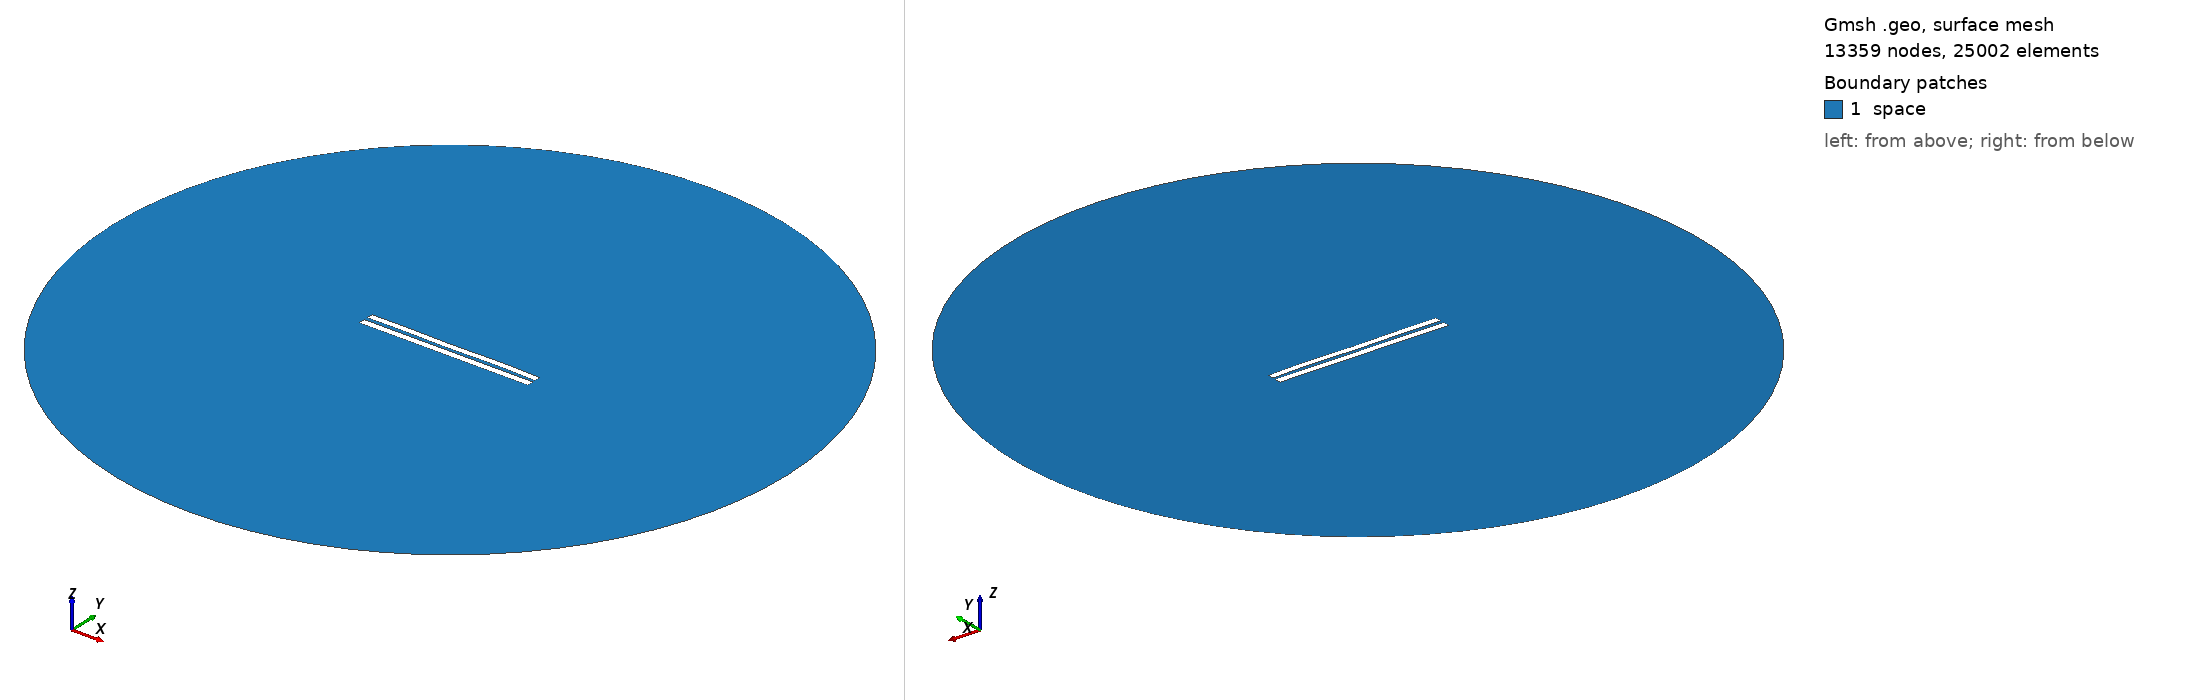

Gmsh geometry script, surface-meshed: 13359 nodes, 25002 surface elements. Boundary patches (legend numbers): 1 space. Left view from above one corner, right view from below the opposite corner. Legend entries are the model's physical surfaces. The drawing asked Gmsh for element sizes between 1% and 20% of the model's largest extent; the script's own settings can give other sizes.

=== 5060.geo (drawn) ===
//---------------------------------------
// Geometry kernel
//---------------------------------------

SetFactory("OpenCASCADE");



//---------------------------------------
// Parameters of the geometry
//---------------------------------------

// Overetch of the upper plate
overetch = 0.125;

// Distance between the plates
distance = 2.25;

// Discretization over the x axis (for the deformation)
nx = 50; 

// Length of the plate
L = 100 - overetch; 

// Number of modes
n = 4; 

// 1st mode coefficient
coeff(1) = -0.15;
beta(1) = 0.596864 * 3.1415926535 / L;

// 2nd mode coefficient
coeff(2) = 0.0;
beta(2) = 1.49418 * 3.1415926535 / L;

// 3rd mode coefficient
coeff(3) = -0.075;
beta(3) = 2.50025 * 3.1415926535 / L;

// 4th mode coefficient
coeff(4) = 0.15;
beta(4) = 3.49999 * 3.1415926535 / L;



//---------------------------------------
// Upper plate (deformed rectangle)
//---------------------------------------

// Coordiantes of the upper plate
xmin = -50;
xmax = 50 - overetch;

// Height of the upper plate
yheight = 4 - 2 * overetch;

// Indexes of the points
UpperID[] = {};
LowerID[] = {};
LeftID[] = {};
RightID[] = {};

// Point index
p = 1;

// Horizontal edges
For i In {1:nx}
    x = xmin + (i-1)*(xmax - xmin)/(nx-1);

    y_bottom = distance / 2 + overetch;
    For j In {1:n}
        C = (Cosh(beta(j)*L) + Cos(beta(j)*L)) / (Sinh(beta(j)*L) + Sin(beta(j)*L));
        y_bottom  = y_bottom + coeff(j) * (Cosh(beta(j)*(x+50)) - Cos(beta(j)*(x+50)) - C * (Sinh(beta(j)*(x+50)) - Sin(beta(j)*(x+50))));
    EndFor

    y_top = y_bottom + yheight;

    Point(p) = {x, y_top, 0, 1.0};
    UpperID[i] = p;
    p = p + 1;

    Point(p) = {x, y_bottom, 0, 1.0};
    LowerID[i] = p;
    p = p + 1;
EndFor

// Create point lists
UpperPts[] = {}; LowerPts[] = {};
For i In {1:nx}
  UpperPts[] += {UpperID[i]};
  LowerPts[] += {LowerID[i]};
EndFor

// Build splines
Spline(1) = {UpperPts[]};
Spline(2) = {LowerPts[]};
Line(3) = {LowerPts[nx-1], UpperPts[nx-1]};
Line(4) = {LowerPts[0], UpperPts[0]};

// Build the plane surface
Curve Loop(1) = {2, 3, -1, -4};
Plane Surface(1) = {1};



//---------------------------------------
// Lower plate (rectangle)
//---------------------------------------

// Vertices
Point(1001) = {-50, -1, 0, 1.0};
Point(1002) = { 50, -1, 0, 1.0};
Point(1003) = { 50,  -5, 0, 1.0};
Point(1004) = {-50,  -5, 0, 1.0};

// Edges
Line(5) = {1001, 1002};
Line(6) = {1002, 1003};
Line(7) = {1003, 1004};
Line(8) = {1004, 1001};

// Plane surface
Line Loop(2) = {5, 6, 7, 8};
Plane Surface(2) = {2}; 



//---------------------------------------
// Outer (fictious) boundary
//---------------------------------------

// Points
Point(1005) = {0, 0, 0};       // Center
Point(1006) = {200, 0, 0};     // Start point
Point(1007) = {0, 200, 0};     // 90 degrees
Point(1008) = {-200, 0, 0};    // 180 degrees
Point(1009) = {0, -200, 0};    // 270 degrees

// Circle arcs (each needs start, center, end)
Circle(9) = {1006, 1005, 1007};
Circle(10) = {1007, 1005, 1008};
Circle(11) = {1008, 1005, 1009};
Circle(12) = {1009, 1005, 1006};

// Plane surface for the entire domain
Curve Loop(3) = {9, 10, 11, 12};
Surface(3) = {3};

// Subtract the plates from the whole domain to obtain the actual domain where we want to solve the equations
BooleanDifference{ Surface{3}; Delete; }{ Surface{1}; Surface{2}; Delete; }




//---------------------------------------
// Transfinite Lines/Curves
//---------------------------------------

// Set the number of points on the boundaries
r = 7;

// Plates
Transfinite Curve {1, 2} = 50*r Using Progression 1;
Transfinite Curve {3, 4} = 2*r Using Progression 1;
Transfinite Line {5, 7} = 50*r Using Progression 1;
Transfinite Line {6, 8} = 2*r Using Progression 1;

// Outer boundary
Transfinite Line {9, 10, 11, 12} = 20 Using Progression 1;



//---------------------------------------
// Physical groups
//---------------------------------------                

// Physical curves (boundaries)
Physical Line("force_segment", 10) = {2};
Physical Line("upper_plate", 11) = {1, 3, 4};
Physical Line("lower_plate", 12) = {5, 6, 7, 8};
Physical Line("boundary", 20) = {9, 10, 11, 12};

// Physical Surfaces
Physical Surface("space", 30) = {3};



//---------------------------------------
// 6. Generate the Mesh
//---------------------------------------

// 2D mesh generation
Mesh 2;
